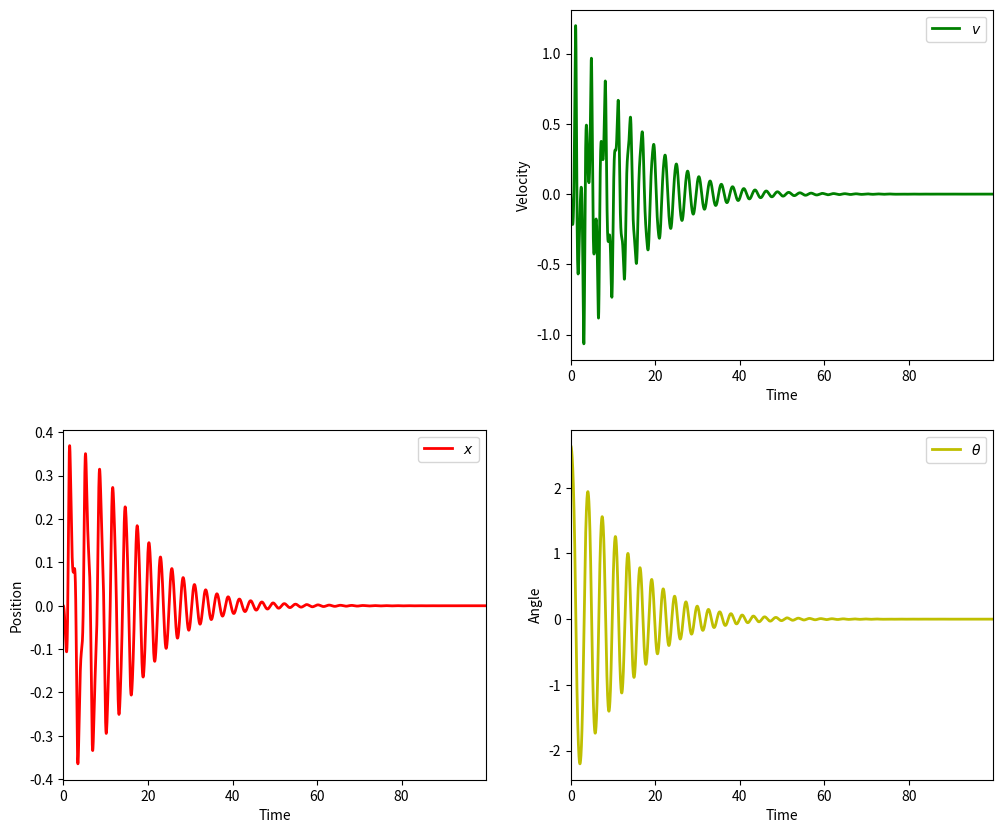
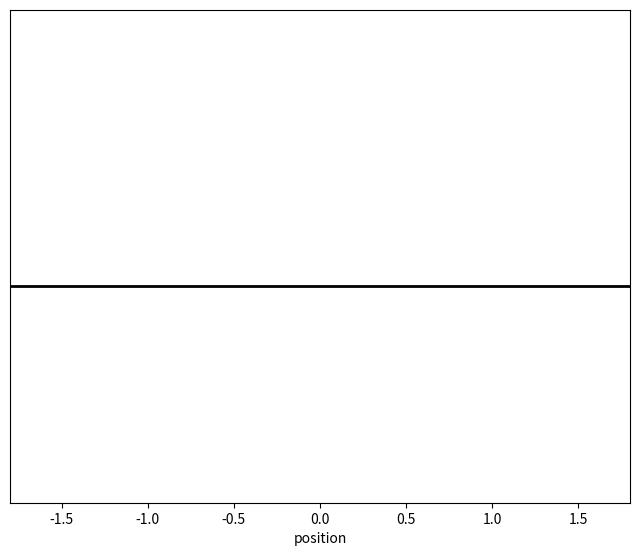

Here is the Python script that generated these plots, in order:
import numpy as np
from scipy.integrate import odeint 
import matplotlib.pyplot as plt
from mpl_toolkits.mplot3d import Axes3D



# cart model from:
# book{brunton2022data,
#  title={Data-driven science and engineering: Machine learning, dynamical systems, and control},
#  author={Brunton, Steven L and Kutz, J Nathan},
#  year={2022},
#  publisher={Cambridge University Press}
# }


def cart(t, state, p, u):
    x, v, th, om = state
    m, M, L, g, d = p
    Sth = np.sin(th)
    Cth = np.cos(th)
    D = m*L**2*(M + m*(1-Cth**2))
    
    dx = v
    dv = (1/D)*(-m**2*L**2*g*Cth*Sth + m*L**2*(m*L*om**2*Sth - d*v) + m*L*L*u)
    dth = om
    dom = (1/D)*((m+M)*m*g*L*Sth - m*L*Cth*(m*L*om**2*Sth - d*v) + m*L*Cth*u)
    return [dx, dv, dth, dom]


m = 1.0
M = 5.0
L = 2.0 
g = -10.0
d = 10.0 


p = m, M, L, g, d

x = 0.0 
v = 0.0  
th = np.pi - 0.5
om = 0.0 

state = [x, v, th, om]  # Initial state of the system

u = 0.0 

t_span = (0.0, 100.0)
t = np.arange(0.0, 100.0, 0.01)
 
result_odeint = odeint(cart, state, t, args=(p, u ), tfirst=True)

import matplotlib.pyplot as plt
plt.figure(figsize=(12,10))


plt.subplot(222)
plt.plot(t,result_odeint[:,1],'g',lw=2)
plt.legend([r'$v$'],loc=1)
plt.ylabel('Velocity')
plt.xlabel('Time')
plt.xlim(t[0],t[-1])


plt.subplot(223)
plt.plot(t,result_odeint[:,0] ,'r',lw=2)
plt.legend([r'$x$'],loc=1)
plt.ylabel('Position')
plt.xlabel('Time')
plt.xlim(t[0],t[-1])

plt.subplot(224)
plt.plot(t,result_odeint[:,2],'y',lw=2)
#plt.plot(t,qa.value,'c',lw=2)
plt.legend([r'$\theta$'],loc=1)
#plt.legend([r'$\theta$',r'$q$'],loc=1)
plt.ylabel('Angle')
plt.xlabel('Time')
plt.xlim(t[0],t[-1])

# Contributed by Everton Colling
# Code from: https://apmonitor.com/do/index.php/Main/InvertedPendulum

# The model obove considers the up position in theta = pi and down position in tetha = 0

import matplotlib.animation as animation
plt.rcParams['animation.html'] = 'html5'

x1 =result_odeint[:,0]
y1 = np.zeros(len(t))

#suppose that l = 1
x2 = 1*np.sin(result_odeint[:,2])+x1
x2b = 1*np.sin(result_odeint[:,2])+x1
y2 = -1*np.cos(result_odeint[:,2])-y1
y2b = -1*np.cos(result_odeint[:,2])-y1

fig = plt.figure(figsize=(8,6.4))
ax = fig.add_subplot(111,autoscale_on=False,\
                     xlim=(-1.8,1.8),ylim=(-1.8,1.8))
ax.set_xlabel('position')
ax.get_yaxis().set_visible(False)

crane_rail, = ax.plot([-1.8,1.8],[-0.22,-0.22],'k-',lw=2)
#start, = ax.plot([-1,-1],[-1.5,1.5],'k:',lw=2)
#objective, = ax.plot([0,0],[-0.5,1.5],'k:',lw=2)
mass1, = ax.plot([],[],linestyle='None',marker='s',\
                 markersize=40,markeredgecolor='k',\
                 color='red',markeredgewidth=1)
mass2, = ax.plot([],[],linestyle='None',marker='o',\
                 markersize=12,markeredgecolor='k',\
                 color='black',markeredgewidth=2)
line, = ax.plot([],[],'o-',color='black',lw=3,\
                markersize=6,markeredgecolor='k',\
                markerfacecolor='k')
time_template = 'time = %.1fs'
time_text = ax.text(0.05,0.9,'',transform=ax.transAxes)
#start_text = ax.text(-1.06,-0.3,'start',ha='right')
#end_text = ax.text(0.06,-0.3,'objective',ha='left')

def init():
    mass1.set_data([],[])
    mass2.set_data([],[])
    line.set_data([],[])
    time_text.set_text('')
    return line, mass1, mass2, time_text

def animate(i):
    mass1.set_data([x1[i]],[y1[i]])
    mass2.set_data([x2b[i]],[y2b[i]])
    line.set_data([x1[i],x2[i]],[y1[i],y2[i]])
    time_text.set_text(time_template % t[i])
    return line, mass1, mass2, time_text

ani_a = animation.FuncAnimation(fig, animate, \
         np.arange(1,len(t)), \
         interval=40,blit=False,init_func=init)

#plt.plot(t, result_odeint[:,0])
plt.show()
